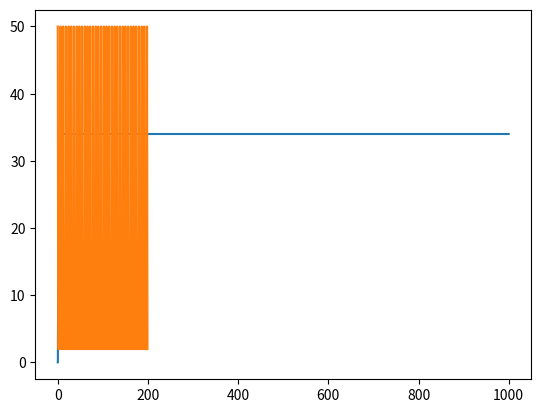

Reproduce this figure in Python.
from __future__ import print_function
"""
Created on Wed Apr 22 16:02:53 2015

Basic integrate-and-fire neuron 
[redacted]

[redacted]
"""

import numpy as np
import matplotlib.pyplot as plt


# input current
I = 1 # nA

# capacitance and leak resistance
C = 1 # nF
R = 40 # M ohms

# I & F implementation dV/dt = - V/RC + I/C
# Using h = 1 ms step size, Euler method

tstop = 200
abs_ref = 5 # absolute refractory period 
V_th = 10 # spike threshold
is_spike = False
V_count = []

for I in np.arange(0.1, 1000, 0.1):
    V = 0
    V_len = 0
    V_trace = []  # voltage trace for plotting
    ref = 0 # absolute refractory period counter
    for t in range(tstop):
       if not ref:
           V = V - (V/(R*C)) + (I/C)
       else:
           ref -= 1
           V = 0.2 * V_th # reset voltage
       if V > V_th:
           V = 50 # emit spike
           ref = abs_ref # set refractory counter
           V_len += 1
       V_trace += [V]
    V_count.append(V_len)

print (max(V_count) / (tstop/1000))

plt.plot(np.arange(0.1, 1000, 0.1), V_count)
plt.show()
plt.plot(V_trace)
plt.show()
